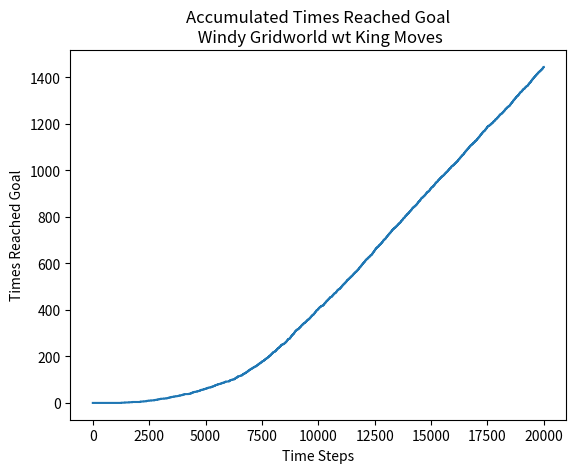

This figure's Python source: (Note: this script raises an exception after producing the figure.)
#!/usr/bin/env python3
# -*- coding: utf-8 -*-
"""
Solving 
Windy Gridworld with King’s Moves 
From the book - 
Reinforment Lerning - an introduction 
page - 130
Using SARSA TD(0)

"""
import numpy as np
import matplotlib.pyplot as plt
import os

def windy_gridworld(location, action):
    '''
    Actions that takes the agent out of the grid keep the state unchanged.
    
    Parameters
    ----------
    location : the corrent location in the grid (x,y)
    action : the action to be played - actions are encoded as int (0-9) for 
             simplicity and converted to (action_x,action_y)

    Returns
    -------
    new_location : the next location as calculated
    reward : The reward from the action
    '''
    action_space = np.array([[1,0],[-1,0],[0,1],[0,-1],[1,1],[-1,1],[1,-1],[-1,-1],[0,0]])
    action_corr = action_space[int(action)]
    wind_vec = np.array([0, 0, 0, 1, 1, 1, 2, 2, 1, 0])
    starting_corr = np.array([0,3])
    max_x_corr = 9
    max_y_corr = 6
    goal_corr = np.array([7,3])
    location = np.array(location)
    action = np.array(action)
    new_location = location + action_corr + np.array([0,wind_vec[location[0]]])
    #print(new_location,location, action_corr)
    if new_location[0] == 7:
        if new_location[1] == 3:
            7
            #print(new_location)
    if any(new_location < 0):
        new_location[np.where(new_location<0)] = 0
    if new_location[0] > max_x_corr:
        new_location[0] = max_x_corr
    if new_location[1] > max_y_corr:
        new_location[1] = max_y_corr
    if sum(new_location == goal_corr) == 2:
        reward = 0
        new_location = starting_corr
    else:
        reward = -1
    

    return new_location, reward
#%%
#Initialize Q(S,A) = 0 for all S,A
#Begin with the regular problem, only up, down, right, left
#The grid of size 9X6
'''
Q = {}
for x in range(9):
    for y in range(6):
        for a in range(4):
            Q[str([x,y,a])] = 0
'''
grid_size_x = 10
grid_size_y = 7
num_actions = 8
Q = np.zeros([ num_actions, grid_size_x, grid_size_y])

starting_corr = np.array([0,3])
epochs = 20_000
epsilon = 0.1
alpha = 0.5
lmbda = 0.5
count_steps = 0
#keep track of some of the runs
memory = []
#keep track of the rewards
episodes_memory = [0]
local_memory = []
action_memory = []
for epoch in range(epochs):
    
    local_reward_memory = []

        
    if count_steps == 0:
        location = starting_corr
    else: 
        location = new_location*1
    local_memory.append(location*1)
    action_space = Q[:,location[0],location[1]]
    #epsilon greedy:
    if np.random.rand() > 1 - epsilon:
        action = np.random.randint(0,len(action_space))
    else:
        action = np.where(action_space == max(action_space))[0]
        #if more then one max action, pick at random
        if len(action) > 1:
            action = action[np.random.randint(0,len(action))]
    action = int(action )
    action_memory.append([location,action, np.where(action_space == max(action_space))[0]])
    new_location, reward = windy_gridworld(location, action)
    if reward == -1:
        episodes_memory.append(episodes_memory[-1]+0)
    else:
        episodes_memory.append(episodes_memory[-1]+1)
    new_action_space = Q[:,new_location[0],new_location[1]]
    new_action = np.where(new_action_space == max(new_action_space))[0]
    #if more then one max action, pick at random
    if len(new_action) > 1:
        new_action = new_action[np.random.randint(0,len(new_action))]
    #update state action value
    Q[action, location[0], location[1]] \
        += alpha*(reward + \
           lmbda*Q[new_action,new_location[0],new_location[1]] -\
            Q[action,location[0],location[1]])
    count_steps += 1
    if epoch%500 == 0:
        print(epoch, episodes_memory[-1])
plt.figure()       
plt.plot(episodes_memory)
plt.title('Accumulated Times Reached Goal\n Windy Gridworld wt King Moves')
plt.xlabel('Time Steps')
plt.ylabel('Times Reached Goal')
#%%
#let's plot the last best policy
best_path = []
new_location = starting_corr   
finish = False
steps = 0
while not finish:
    location = new_location*1
    action_space = Q[:,location[0],location[1]]
    action = np.where(action_space == max(action_space))[0]
    #if more then one max action, pick at random
    if len(action) > 1:
        action = action[np.random.randint(0,len(action))]
    action = int(action)
    best_path.append([location,action])
    new_location, reward = windy_gridworld(location, action)
    if reward == 0:
        finish = True
    steps+=1
    if steps > 40:
        break

grid = np.zeros([grid_size_y,grid_size_x])
best_path = np.array(best_path)
count = 1
for i,j in best_path[:,0]:
    grid[grid_size_y-j+1,i] = count 
    count += 1
grid[3,7] = count + 1
plt.figure()
plt.imshow(grid)   
plt.title('The best policy path after {0} epochs\n Windy Gridworld wt King Moves'.format(epochs)) 
    
        
        
            
        
        
            
            
    
























